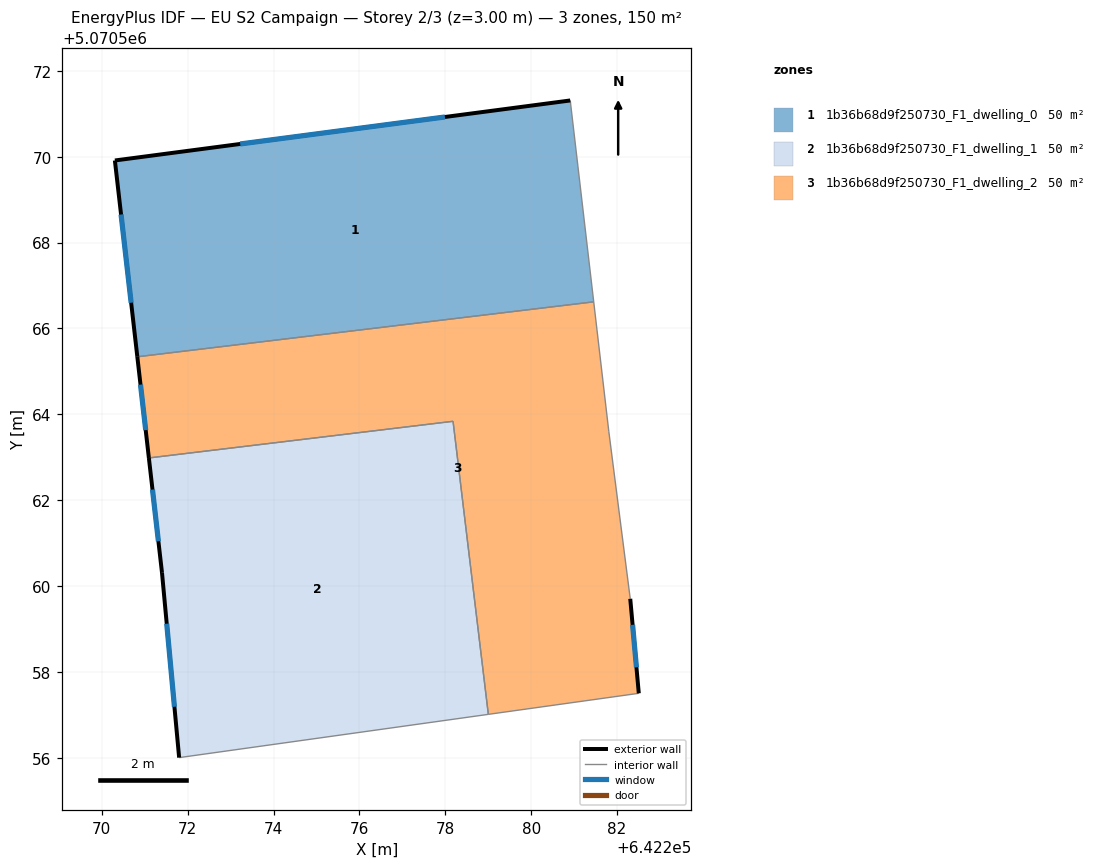
=== STOREY PLAN SPEC (per zone: floor XY polygon, exterior-wall plan segments, windows/doors) ===
zone 1: 1b36b68d9f250730_F1_dwelling_0  (49.9 m²)
  floor: (642280.91, 5070571.31) (642281.46, 5070566.62) (642270.83, 5070565.34) (642270.30, 5070569.91)
  exterior wall: (642270.30, 5070569.91) – (642270.83, 5070565.34)  [4.6 m]
    window: (642270.45, 5070568.66) – (642270.68, 5070566.60)  [2.8 m²]
  exterior wall: (642280.91, 5070571.31) – (642270.30, 5070569.91)  [10.7 m]
    window: (642277.99, 5070570.93) – (642273.22, 5070570.30)  [6.5 m²]
  interior walls: 2
zone 2: 1b36b68d9f250730_F1_dwelling_1  (49.9 m²)
  floor: (642278.18, 5070563.84) (642279.00, 5070557.01) (642271.80, 5070556.00) (642271.40, 5070560.31) (642271.09, 5070562.98)
  exterior wall: (642271.40, 5070560.31) – (642271.80, 5070556.00)  [4.3 m]
    window: (642271.51, 5070559.12) – (642271.69, 5070557.19)  [2.6 m²]
  exterior wall: (642271.09, 5070562.98) – (642271.40, 5070560.31)  [2.7 m]
    window: (642271.18, 5070562.25) – (642271.32, 5070561.04)  [1.6 m²]
  interior walls: 3
zone 3: 1b36b68d9f250730_F1_dwelling_2  (49.9 m²)
  floor: (642281.46, 5070566.62) (642281.81, 5070563.61) (642282.31, 5070559.70) (642282.51, 5070557.50) (642279.00, 5070557.01) (642278.18, 5070563.84) (642271.09, 5070562.98) (642270.83, 5070565.34)
  exterior wall: (642270.83, 5070565.34) – (642271.09, 5070562.98)  [2.4 m]
    window: (642270.90, 5070564.69) – (642271.02, 5070563.63)  [1.4 m²]
  exterior wall: (642282.51, 5070557.50) – (642282.31, 5070559.70)  [2.2 m]
    window: (642282.45, 5070558.11) – (642282.36, 5070559.10)  [1.3 m²]
  interior walls: 6

=== DERIVED (storey summary) ===
Building: EU S2 Campaign
Storey: 2 of 3  (floor level z = 3.00 m)
Storey gross floor area: 149.7 m²
Zones on this storey: 3
  - 1b36b68d9f250730_F1_dwelling_0: floor 49.9 m²; exterior wall 15.3 m (45.9 m²); 2 window(s) 9.3 m²; WWR 20.2%
  - 1b36b68d9f250730_F1_dwelling_1: floor 49.9 m²; exterior wall 7.0 m (21.1 m²); 2 window(s) 4.3 m²; WWR 20.2%
  - 1b36b68d9f250730_F1_dwelling_2: floor 49.9 m²; exterior wall 4.6 m (13.7 m²); 2 window(s) 2.8 m²; WWR 20.2%
Zone adjacency (shared interzone walls):
  - 1b36b68d9f250730_F1_dwelling_0 ↔ 1b36b68d9f250730_F1_dwelling_2
  - 1b36b68d9f250730_F1_dwelling_1 ↔ 1b36b68d9f250730_F1_dwelling_2